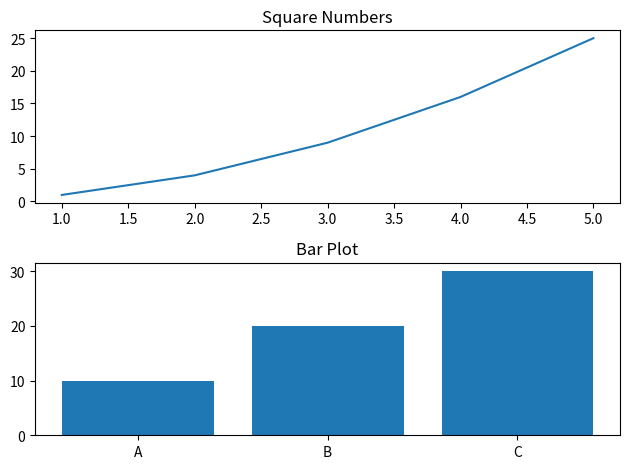

Python code for this plot:
import matplotlib.pyplot as plt
import seaborn as sns
import pandas as pd

# Create a figure and a set of subplots
fig, axs = plt.subplots(2) #Crea una figura y un conjunto de subtramas, devolviendo una tupla que contiene la figura (fig) y un arreglo de los ejes de las subtramas (axs)
#El '2' especifica que queremos dos subplots uno encima del otro
#La figura y los ejes de las subtramas se asignan a las variables fig y axs, respectivamente.

# Create a line plot on the first subplot
axs[0].plot([1, 2, 3, 4, 5], [1, 4, 9, 16, 25])#Crea un gráfico de línea en el primer subplot (axs[0]). Se pasan listas de valores para los ejes x (izquierda) e y(derecha).
axs[0].set_title('Square Numbers') #Establece el título del primer subplot como "Square Numbers".

# Create a bar plot on the second subplot
axs[1].bar(['A', 'B', 'C'], [10, 20, 30]) #Crea un gráfico de barras en el segundo subplot (axs[1]). Se especifican las etiquetas del eje x(izquierda) y las alturas de las barras(derecha)
axs[1].set_title('Bar Plot') #Establece el título del segundo subplot como "Bar Plot".

# Display the figure and its subplots
plt.tight_layout() #Ajusta automáticamente los subplots de manera que no haya superposiciones entre ellos. 
#Esto asegura que los elementos de los subplots no se solapen y sean claramente visibles.
plt.show() #Muestra la figura y sus subplots. Es importante incluir esta línea al final para que la figura se muestre correctamente